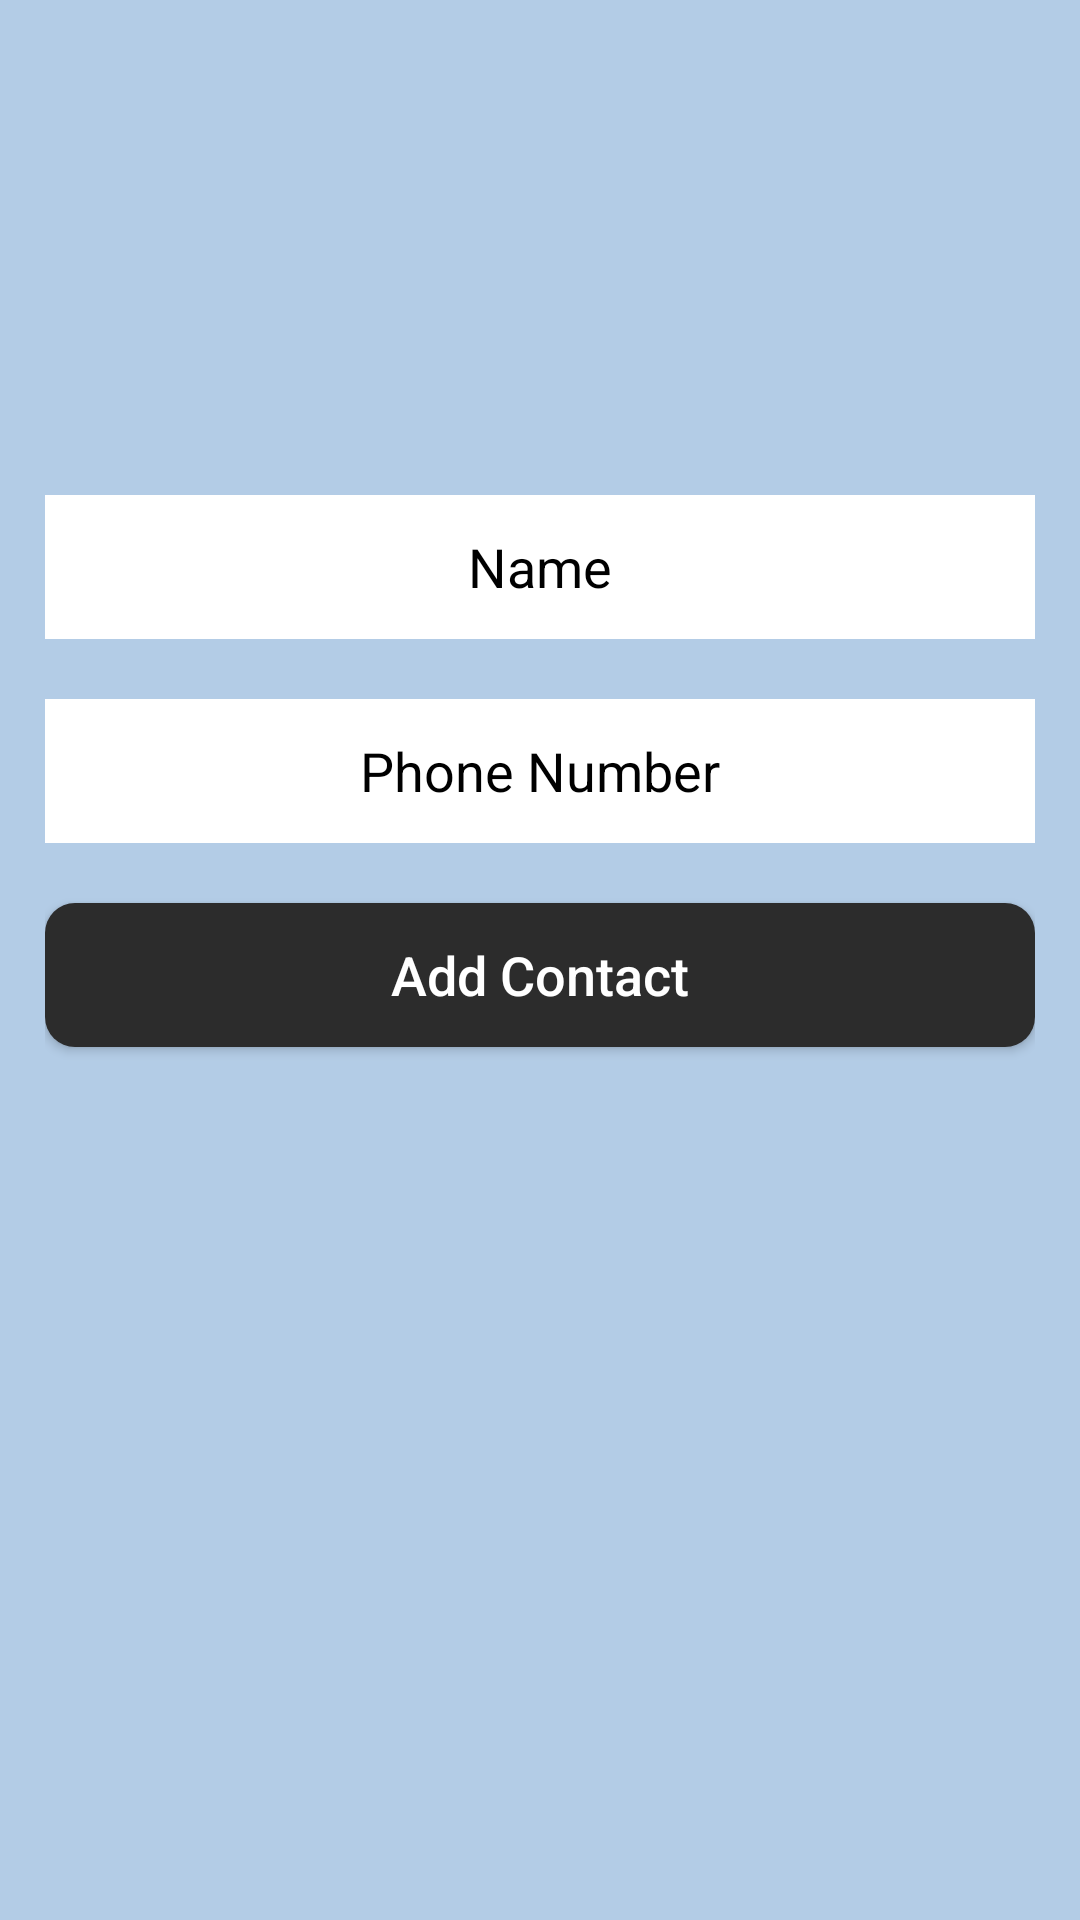

Reconstruct the res/layout file that produces this screen, plus the resources it refers to.
<!-- AndroidManifest.xml: application theme Theme.SaveOurWoman -->
<!-- res/layout/fragment_add_contract.xml -->
<?xml version="1.0" encoding="utf-8"?>
<FrameLayout xmlns:android="http://schemas.android.com/apk/res/android"
    xmlns:tools="http://schemas.android.com/tools"
    android:layout_width="match_parent"
    android:layout_height="match_parent"
    android:background="@color/color3"
    tools:context=".AddContractFragment">

    <LinearLayout
        android:layout_width="match_parent"
        android:layout_height="match_parent"
        android:orientation="vertical"
        android:padding="15dp"
        android:layout_marginTop="150dp">

        <EditText
            android:layout_width="match_parent"
            android:layout_height="48dp"
            android:id="@+id/contactName"
            android:inputType="text"
            android:hint="Name"
            android:background="@color/white"
            android:textColorHint="#000"
            android:gravity="center"
            android:textColor="#000"/>

        <EditText
            android:layout_width="match_parent"
            android:layout_height="48dp"
            android:id="@+id/contactNumber"
            android:hint="Phone Number"
            android:inputType="phone"
            android:textColorHint="#000"
            android:layout_marginTop="20dp"
            android:background="@color/white"
            android:gravity="center"
            android:textColor="#000"/>

        <Button
            android:layout_width="match_parent"
            android:layout_height="wrap_content"
            android:text="Add Contact"
            android:id="@+id/addContactBtn"
            android:layout_marginTop="20dp"
            android:background="@drawable/carbo_color"
            android:textColor="@color/white"
            android:textAllCaps="false"
            android:textSize="18sp"
            />

    </LinearLayout>

</FrameLayout>
<!-- resources referenced by this layout -->
<resources>
  <color name="color3">#b3cce6</color>
  <color name="white">#FFFFFFFF</color>
  <!-- drawable carbo_color (drawable) -->
  <?xml version="1.0" encoding="utf-8"?>
  <shape android:shape="rectangle" xmlns:android="http://schemas.android.com/apk/res/android">
  
      <solid android:color="@color/color12"></solid>
      <corners android:radius="10dp"></corners>
  
  </shape>
  <style name="Theme.SaveOurWoman" parent="Theme.AppCompat.DayNight.DarkActionBar">
          
          <item name="colorPrimary">@color/purple_500</item>
          <item name="colorPrimaryVariant">@color/purple_700</item>
          <item name="colorOnPrimary">@color/white</item>
          
          <item name="colorSecondary">@color/teal_200</item>
          <item name="colorSecondaryVariant">@color/teal_700</item>
          <item name="colorOnSecondary">@color/black</item>
          
          <item name="android:statusBarColor">?attr/colorPrimaryVariant</item>
          
      </style>
  <color name="color12"> #2c2c2c</color>
  <color name="purple_500">#FF6200EE</color>
  <color name="purple_700">#FF3700B3</color>
  <color name="teal_200">#FF03DAC5</color>
  <color name="teal_700">#FF018786</color>
  <color name="black">#FF000000</color>
</resources>
